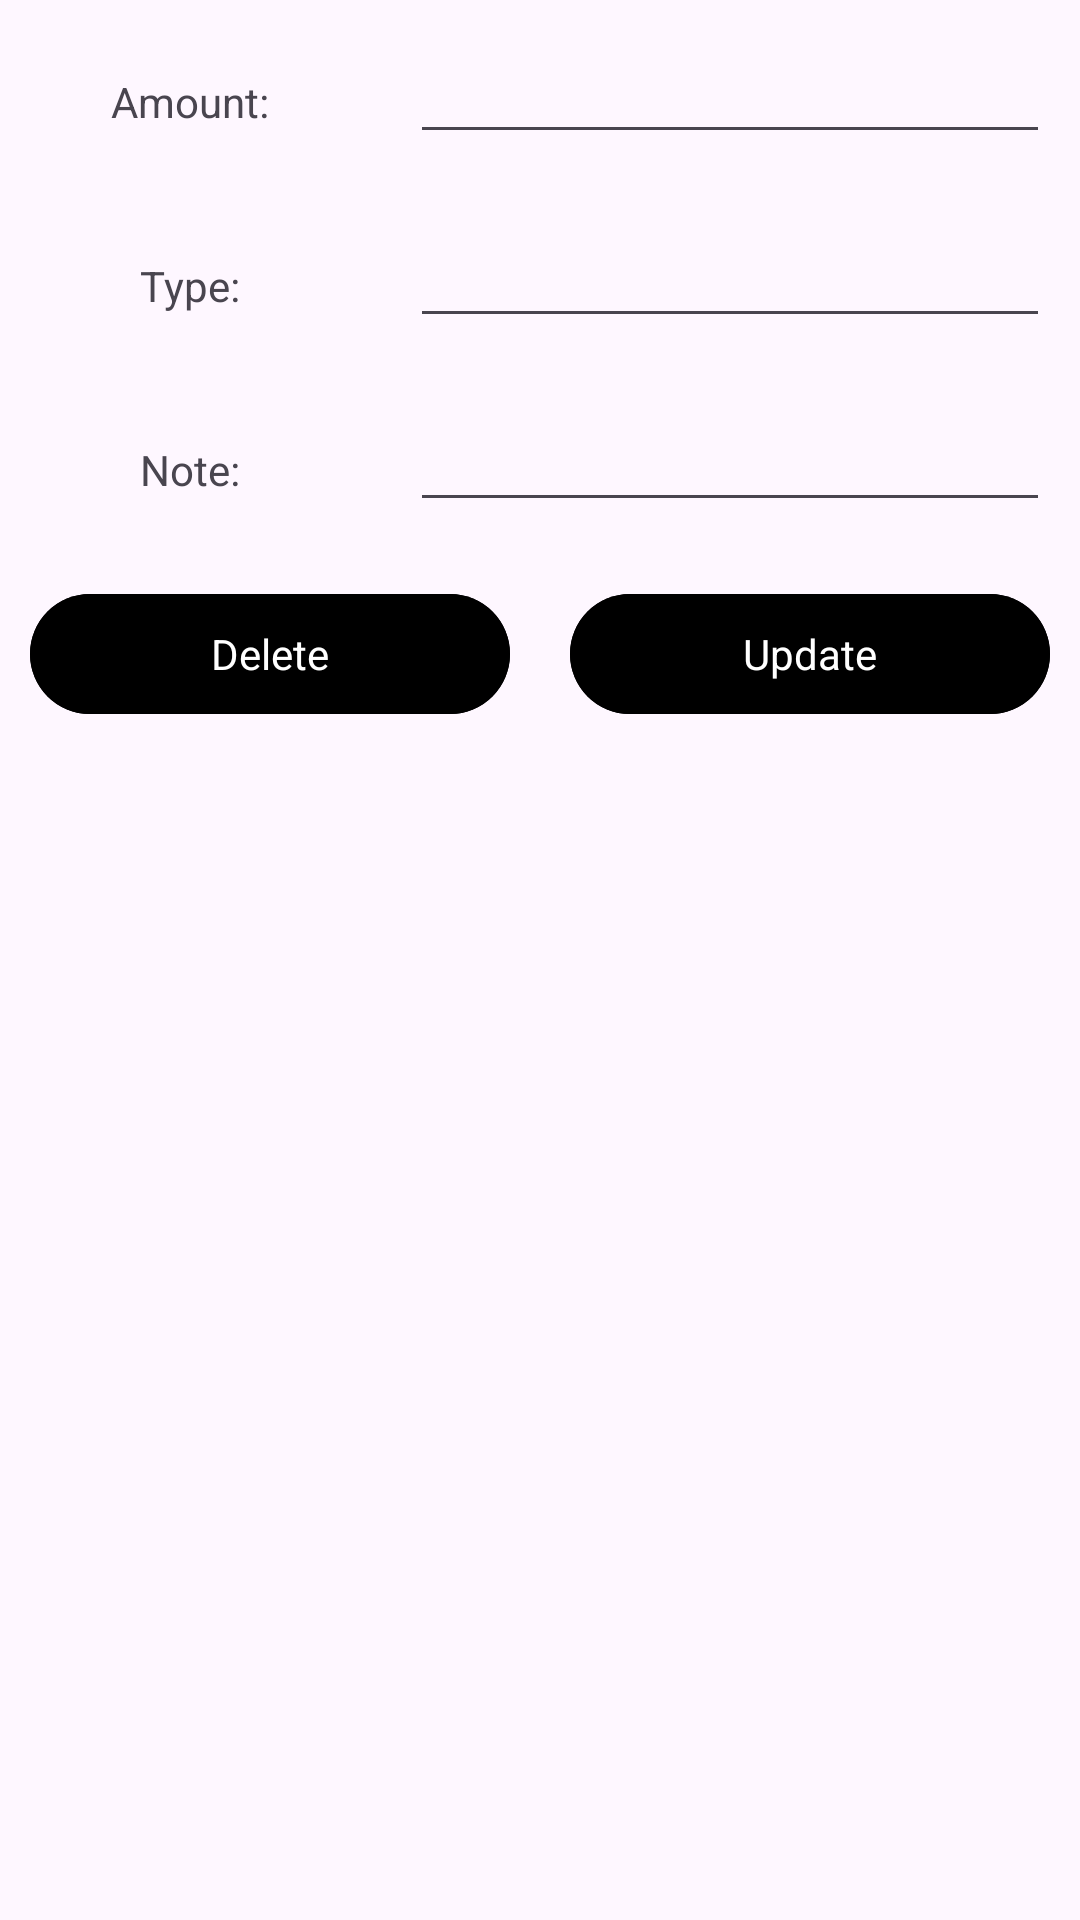

Produce the Android XML layout that renders to this screen, including the resource entries it uses.
<!-- AndroidManifest.xml: application theme Theme.TheExpenseBook -->
<!-- res/layout/update_data_item.xml -->
<?xml version="1.0" encoding="utf-8"?>
<LinearLayout
    xmlns:android="http://schemas.android.com/apk/res/android"
    android:layout_width="match_parent"
    android:orientation="vertical"
    android:layout_height="match_parent">

    <ScrollView
        android:layout_width="match_parent"
        android:layout_height="match_parent">

        <LinearLayout
            android:layout_width="match_parent"
            android:layout_height="match_parent"
            android:orientation="vertical">

            <LinearLayout
                android:layout_width="match_parent"
                android:layout_height="wrap_content"
                android:orientation="horizontal">

                <RelativeLayout
                    android:layout_width="0dp"
                    android:layout_height="wrap_content"
                    android:layout_margin="10dp"
                    android:layout_weight="1"
                    android:gravity="center">

                    <TextView
                        android:layout_width="wrap_content"
                        android:layout_height="wrap_content"
                        android:text="Amount:" />

                </RelativeLayout>

                <RelativeLayout
                    android:layout_width="0dp"
                    android:layout_height="wrap_content"
                    android:layout_margin="10dp"
                    android:layout_weight="2"
                    android:gravity="center">

                    <EditText
                        android:id="@+id/amount_update"
                        android:maxLength="9"
                        android:layout_width="match_parent"
                        android:layout_height="wrap_content"
                        android:inputType="number" />

                </RelativeLayout>


            </LinearLayout>

            <LinearLayout
                android:layout_width="match_parent"
                android:layout_height="wrap_content"
                android:orientation="horizontal">

                <RelativeLayout
                    android:layout_width="0dp"
                    android:layout_height="wrap_content"
                    android:layout_margin="10dp"
                    android:layout_weight="1"
                    android:gravity="center">

                    <TextView
                        android:layout_width="wrap_content"
                        android:layout_height="wrap_content"
                        android:text="Type:" />

                </RelativeLayout>

                <RelativeLayout
                    android:layout_width="0dp"
                    android:layout_height="wrap_content"
                    android:layout_margin="10dp"
                    android:layout_weight="2"
                    android:gravity="center">

                    <EditText
                        android:id="@+id/type"
                        android:layout_width="match_parent"
                        android:layout_height="wrap_content" />

                </RelativeLayout>


            </LinearLayout>

            <LinearLayout
                android:layout_width="match_parent"
                android:layout_height="wrap_content"
                android:orientation="horizontal">

                <RelativeLayout
                    android:layout_width="0dp"
                    android:layout_height="wrap_content"
                    android:layout_margin="10dp"
                    android:layout_weight="1"
                    android:gravity="center">

                    <TextView
                        android:layout_width="wrap_content"
                        android:layout_height="wrap_content"
                        android:text="Note:" />

                </RelativeLayout>

                <RelativeLayout
                    android:layout_width="0dp"
                    android:layout_height="wrap_content"
                    android:layout_margin="10dp"
                    android:layout_weight="2"
                    android:gravity="center">

                    <EditText
                        android:id="@+id/note"
                        android:layout_width="match_parent"
                        android:layout_height="wrap_content" />

                </RelativeLayout>


            </LinearLayout>

            <LinearLayout
                android:layout_width="match_parent"
                android:layout_height="wrap_content"
                android:orientation="horizontal">

                <RelativeLayout
                    android:layout_width="0dp"
                    android:layout_height="wrap_content"
                    android:layout_margin="10dp"
                    android:layout_weight="2"
                    android:gravity="center">

                    <Button
                        android:id="@+id/delete_btn"
                        android:layout_width="match_parent"
                        android:layout_height="wrap_content"
                        android:backgroundTint="@color/black"
                        android:text="Delete"
                        android:textAppearance="?android:textAppearance"
                        android:textColor="@color/white"

                        />
                </RelativeLayout>

                <RelativeLayout
                    android:layout_width="0dp"
                    android:layout_height="wrap_content"
                    android:layout_margin="10dp"
                    android:layout_weight="2"
                    android:gravity="center">

                    <Button
                        android:id="@+id/update_btn"
                        android:layout_width="match_parent"
                        android:layout_height="wrap_content"
                        android:backgroundTint="@color/black"
                        android:text="Update"
                        android:textAppearance="?android:textAppearance"
                        android:textColor="@color/white" />

                </RelativeLayout>


            </LinearLayout>

        </LinearLayout>

    </ScrollView>

</LinearLayout>
<!-- resources referenced by this layout -->
<resources>
  <color name="black">#FF000000</color>
  <color name="white">#FFFFFFFF</color>
  <style name="Theme.TheExpenseBook" parent="Base.Theme.TheExpenseBook" />
  <style name="Base.Theme.TheExpenseBook" parent="Theme.Material3.DayNight.NoActionBar">
          
          
          1<item name="android:windowDisablePreview">false</item>
      </style>
</resources>
